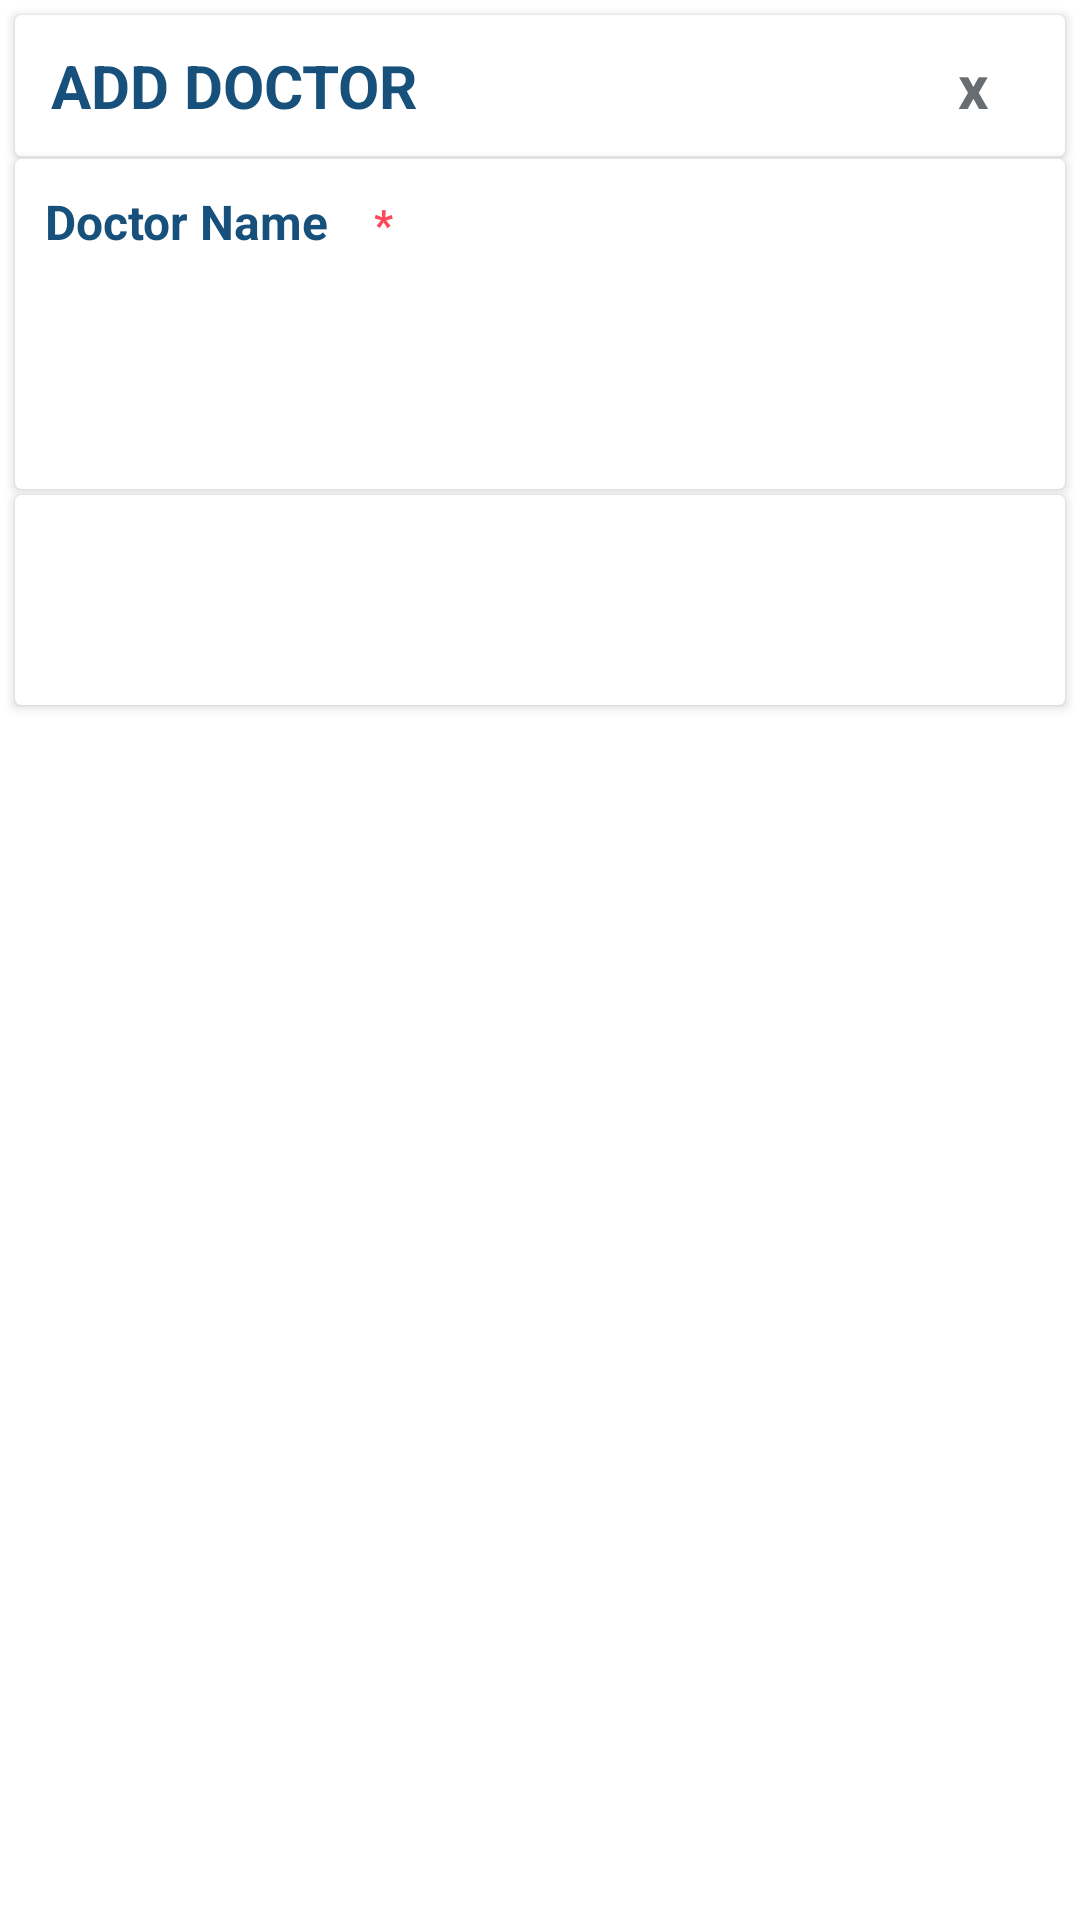

Here is an Android app screen rendered from its layout file. Give the layout XML and the strings, colors and styles it references.
<!-- AndroidManifest.xml: application theme Theme.Nav_bar -->
<!-- res/layout/dialog_doctor.xml -->
<?xml version="1.0" encoding="utf-8"?>
<LinearLayout xmlns:android="http://schemas.android.com/apk/res/android"
    xmlns:app="http://schemas.android.com/apk/res-auto"
    xmlns:tools="http://schemas.android.com/tools"
    android:layout_width="match_parent"
    android:layout_height="240dp"
    android:background="@color/white"
    android:orientation="vertical">


    <LinearLayout
        android:layout_width="match_parent"
        android:layout_height="wrap_content">

    <androidx.cardview.widget.CardView
        android:layout_width="match_parent"
        android:layout_height="wrap_content"
        app:cardBackgroundColor="@color/white"
        android:layout_marginTop="5dp"
        android:layout_marginLeft="5dp"
        android:layout_marginRight="5dp"
        android:layout_marginBottom="1dp">
        <LinearLayout
            android:layout_width="wrap_content"
            android:layout_height="wrap_content"
            android:orientation="horizontal">
        <TextView
            android:layout_width="wrap_content"
            android:layout_height="wrap_content"
            android:padding="10dp"
            android:textSize="20dp"
            android:layout_marginLeft="2dp"
            android:text="ADD DOCTOR"
            android:textStyle="bold"
            android:scaleType="centerCrop"
            android:layout_gravity="center_vertical"
            android:textColor="@color/dark_blue"/>

    <TextView
        android:id="@+id/exit"
        android:layout_width="wrap_content"
        android:layout_height="wrap_content"
        android:layout_gravity="center_vertical"
        android:layout_marginLeft="160dp"
        android:gravity="center"
        android:padding="10dp"
        android:elevation="300dp"
        android:scaleType="centerCrop"
        android:textSize="20dp"
        android:textStyle="bold"
        android:text="x"
        android:textColor="#676D71" />
        </LinearLayout>
    </androidx.cardview.widget.CardView>
    </LinearLayout>

    <androidx.cardview.widget.CardView
        android:layout_width="match_parent"
        android:layout_height="110dp"
        android:layout_marginLeft="5dp"
        android:layout_marginRight="5dp"
        app:cardBackgroundColor="@color/white">


        <LinearLayout
            android:layout_width="match_parent"
            android:layout_height="wrap_content"
            android:layout_marginBottom="20dp">

            <TextView
                android:layout_width="wrap_content"
                android:layout_height="wrap_content"
                android:layout_marginLeft="10dp"
                android:textStyle="bold"
                android:textSize="16dp"
                android:layout_marginTop="10dp"
                android:text="Doctor Name"
                android:textColor="@color/dark_blue" />

            <TextView
                android:layout_width="wrap_content"
                android:layout_height="wrap_content"
                android:layout_marginLeft="15dp"
                android:text="*"
                android:layout_marginTop="10dp"
                android:textStyle="bold"
                android:textColor="@color/deletecolor" />

        </LinearLayout>

        <Spinner
            android:id="@+id/spinner"
            android:layout_width="300dp"
            android:layout_height="50dp"
            android:layout_gravity="center"
            android:layout_marginTop="15dp"
            android:layout_weight="1"
            android:background="@drawable/spinner_hospital"
            android:outlineProvider="background"
            android:padding="5dp" />


    </androidx.cardview.widget.CardView>


    <androidx.cardview.widget.CardView
        android:layout_width="match_parent"
        android:layout_height="70dp"
        app:cardBackgroundColor="@color/white"
        android:layout_marginTop="2dp"
        android:layout_marginLeft="5dp"
        android:layout_marginRight="5dp"
        android:layout_marginBottom="5dp">

<LinearLayout
    android:layout_width="match_parent"
    android:layout_height="match_parent"
    android:orientation="horizontal">
        <Button
            android:id="@+id/close"
            android:layout_width="100dp"
            android:layout_height="50dp"
            android:layout_marginStart="100dp"
            android:text="Close"
            android:layout_marginTop="10dp"
            android:layout_marginBottom="10dp"
            android:backgroundTint="@color/deletecolor"
            android:textColor="@color/white"
            android:background="@drawable/hospital_buttons"/>

        <Button
            android:id="@+id/submit"
            android:layout_width="100dp"
            android:layout_height="50dp"
            android:layout_marginEnd="10dp"
            android:text="Submit"
            android:layout_margin="10dp"
            android:layout_marginBottom="10dp"
            android:textColor="@color/white"
            android:backgroundTint="@color/dark_blue"
            android:background="@drawable/hospital_buttons" />

    </LinearLayout>
    </androidx.cardview.widget.CardView>
</LinearLayout>
<!-- resources referenced by this layout -->
<resources>
  <color name="dark_blue">#16507B</color>
  <color name="deletecolor">#FF4757</color>
  <color name="white">#FFFFFFFF</color>
  <!-- drawable spinner_hospital (drawable) -->
  <?xml version="1.0" encoding="utf-8"?>
  <selector xmlns:android="http://schemas.android.com/apk/res/android">
      <item><layer-list>
          <item>
              <shape>
                  <solid
                      android:color="#FFFFFF">
                  </solid>
  
                  <corners android:radius="3dp" />
  
                  <padding
                      android:bottom="10dp"
                      android:left="10dp"
                      android:right="10dp"
                      android:top="10dp" />
                  <stroke
                      android:width="1dp"
                      android:color="#B3ABAB"/>
              </shape>
          </item>
          <item >
              <bitmap android:gravity="right"
                  android:src="@drawable/spin" />
          </item>
      </layer-list></item>
  </selector>
  <style name="Theme.Nav_bar" parent="Theme.AppCompat.DayNight.NoActionBar">
          
          <item name="colorPrimary">@color/purple_500</item>
          <item name="colorPrimaryVariant">@color/purple_700</item>
          <item name="colorOnPrimary">@color/white</item>
          
          <item name="colorSecondary">@color/teal_200</item>
          <item name="colorSecondaryVariant">@color/teal_700</item>
          <item name="colorOnSecondary">@color/black</item>
          
          <item name="android:statusBarColor">?attr/colorPrimaryVariant</item>
          
      </style>
  <color name="purple_500">#FF6200EE</color>
  <color name="purple_700">#FF3700B3</color>
  <color name="teal_200">#FF03DAC5</color>
  <color name="teal_700">#FF018786</color>
  <color name="black">#FF000000</color>
</resources>
